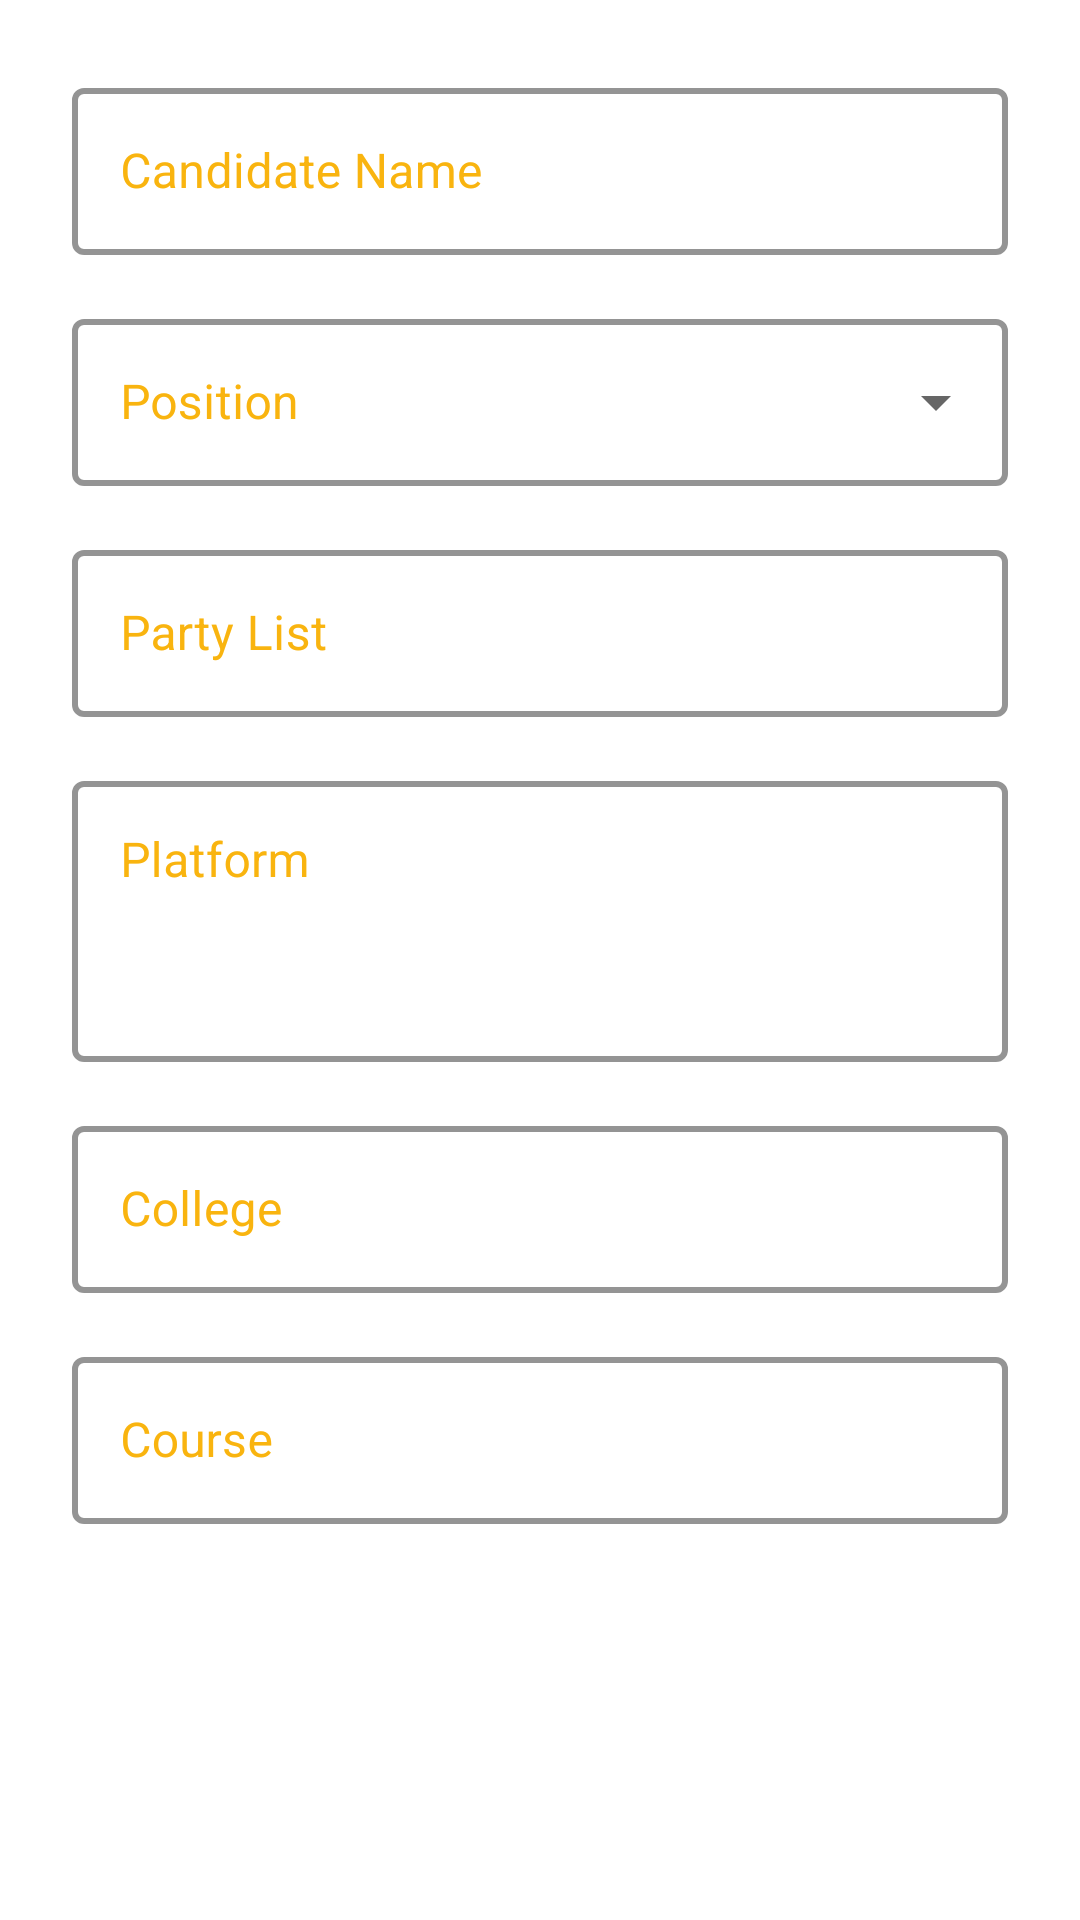

This screen was rendered from an Android layout file. Write that file and the resources it references.
<!-- AndroidManifest.xml: application theme Theme.AppDevFinal -->
<!-- res/layout/dialog_add_candidate.xml -->
<?xml version="1.0" encoding="utf-8"?>
<LinearLayout xmlns:android="http://schemas.android.com/apk/res/android"
    xmlns:app="http://schemas.android.com/apk/res-auto"
    android:layout_width="match_parent"
    android:layout_height="wrap_content"
    android:orientation="vertical"
    android:padding="24dp">

    <com.google.android.material.textfield.TextInputLayout
        android:layout_width="match_parent"
        android:layout_height="wrap_content"
        android:layout_marginBottom="16dp"
        style="@style/BuksuInputLayoutStyle">

        <com.google.android.material.textfield.TextInputEditText
            android:id="@+id/editName"
            android:layout_width="match_parent"
            android:layout_height="wrap_content"
            android:hint="Candidate Name"
            android:inputType="textCapWords"
            android:textColor="@color/buksu_gold"/>
    </com.google.android.material.textfield.TextInputLayout>

    <com.google.android.material.textfield.TextInputLayout
        android:layout_width="match_parent"
        android:layout_height="wrap_content"
        android:layout_marginBottom="16dp"
        style="@style/BuksuInputLayoutStyleDropdown">

        <AutoCompleteTextView
            android:id="@+id/editPosition"
            android:layout_width="match_parent"
            android:layout_height="wrap_content"
            android:hint="Position"
            android:inputType="none"
            android:textColor="@color/buksu_gold"/>
    </com.google.android.material.textfield.TextInputLayout>

    <com.google.android.material.textfield.TextInputLayout
        android:layout_width="match_parent"
        android:layout_height="wrap_content"
        android:layout_marginBottom="16dp"
        style="@style/BuksuInputLayoutStyle">

        <com.google.android.material.textfield.TextInputEditText
            android:id="@+id/editPartyList"
            android:layout_width="match_parent"
            android:layout_height="wrap_content"
            android:hint="Party List"
            android:inputType="textCapWords"
            android:textColor="@color/buksu_gold"/>
    </com.google.android.material.textfield.TextInputLayout>

    <com.google.android.material.textfield.TextInputLayout
        android:layout_width="match_parent"
        android:layout_height="wrap_content"
        android:layout_marginBottom="16dp"
        style="@style/BuksuInputLayoutStyle">

        <com.google.android.material.textfield.TextInputEditText
            android:id="@+id/editPlatform"
            android:layout_width="match_parent"
            android:layout_height="wrap_content"
            android:hint="Platform"
            android:inputType="textMultiLine"
            android:minLines="3"
            android:gravity="top"
            android:textColor="@color/buksu_gold"/>
    </com.google.android.material.textfield.TextInputLayout>

    <com.google.android.material.textfield.TextInputLayout
        android:layout_width="match_parent"
        android:layout_height="wrap_content"
        android:layout_marginBottom="16dp"
        style="@style/BuksuInputLayoutStyle">

        <com.google.android.material.textfield.TextInputEditText
            android:id="@+id/editCollege"
            android:layout_width="match_parent"
            android:layout_height="wrap_content"
            android:hint="College"
            android:inputType="text"
            android:textColor="@color/buksu_gold"/>
    </com.google.android.material.textfield.TextInputLayout>

    <com.google.android.material.textfield.TextInputLayout
        android:layout_width="match_parent"
        android:layout_height="wrap_content"
        android:layout_marginBottom="16dp"
        style="@style/BuksuInputLayoutStyle">

        <com.google.android.material.textfield.TextInputEditText
            android:id="@+id/editCourse"
            android:layout_width="match_parent"
            android:layout_height="wrap_content"
            android:hint="Course"
            android:inputType="text"
            android:textColor="@color/buksu_gold"/>
    </com.google.android.material.textfield.TextInputLayout>

</LinearLayout>
<!-- resources referenced by this layout -->
<resources>
  <color name="buksu_gold">#f9b40f</color>
  <style name="BuksuInputLayoutStyle" parent="Widget.MaterialComponents.TextInputLayout.OutlinedBox">
          <item name="boxStrokeColor">@color/buksu_gold</item>
          <item name="hintTextColor">@color/buksu_gold</item>
          <item name="android:textColorHint">@color/buksu_gold</item>
          <item name="boxStrokeWidth">2dp</item>
          <item name="boxBackgroundColor">#33FFFFFF</item>
      </style>
  <style name="BuksuInputLayoutStyleDropdown" parent="Widget.MaterialComponents.TextInputLayout.OutlinedBox.ExposedDropdownMenu">
          <item name="boxStrokeColor">@color/buksu_gold</item>
          <item name="hintTextColor">@color/buksu_gold</item>
          <item name="android:textColorHint">@color/buksu_gold</item>
          <item name="boxStrokeWidth">2dp</item>
          <item name="boxBackgroundColor">#33FFFFFF</item>
      </style>
  <style name="Theme.AppDevFinal" parent="Theme.MaterialComponents.DayNight.NoActionBar">
          <item name="colorPrimary">@color/colorPrimary</item>
          <item name="colorPrimaryDark">@color/colorPrimaryDark</item>
          <item name="colorAccent">@color/colorAccent</item>
          <item name="android:windowBackground">@color/light_background</item>
          <item name="android:textColorPrimary">@color/text_color_primary_light</item>
          <item name="android:textColorSecondary">@color/text_color_secondary_light</item>
          <item name="colorOnSurface">@color/on_surface_light</item>
          <item name="colorSurface">@color/surface_color_light</item>
      </style>
  <color name="colorPrimary">@color/buksu_purple</color>
  <color name="colorPrimaryDark">@color/buksu_deep_purple</color>
  <color name="colorAccent">@color/buksu_gold</color>
  <color name="light_background">#FFFFFF</color>
  <color name="text_color_primary_light">#DE000000</color>
  <color name="text_color_secondary_light">#99000000</color>
  <color name="on_surface_light">#000000</color>
  <color name="surface_color_light">#FFFFFF</color>
  <color name="buksu_purple">#380041</color>
  <color name="buksu_deep_purple">#2A0031</color>
</resources>
